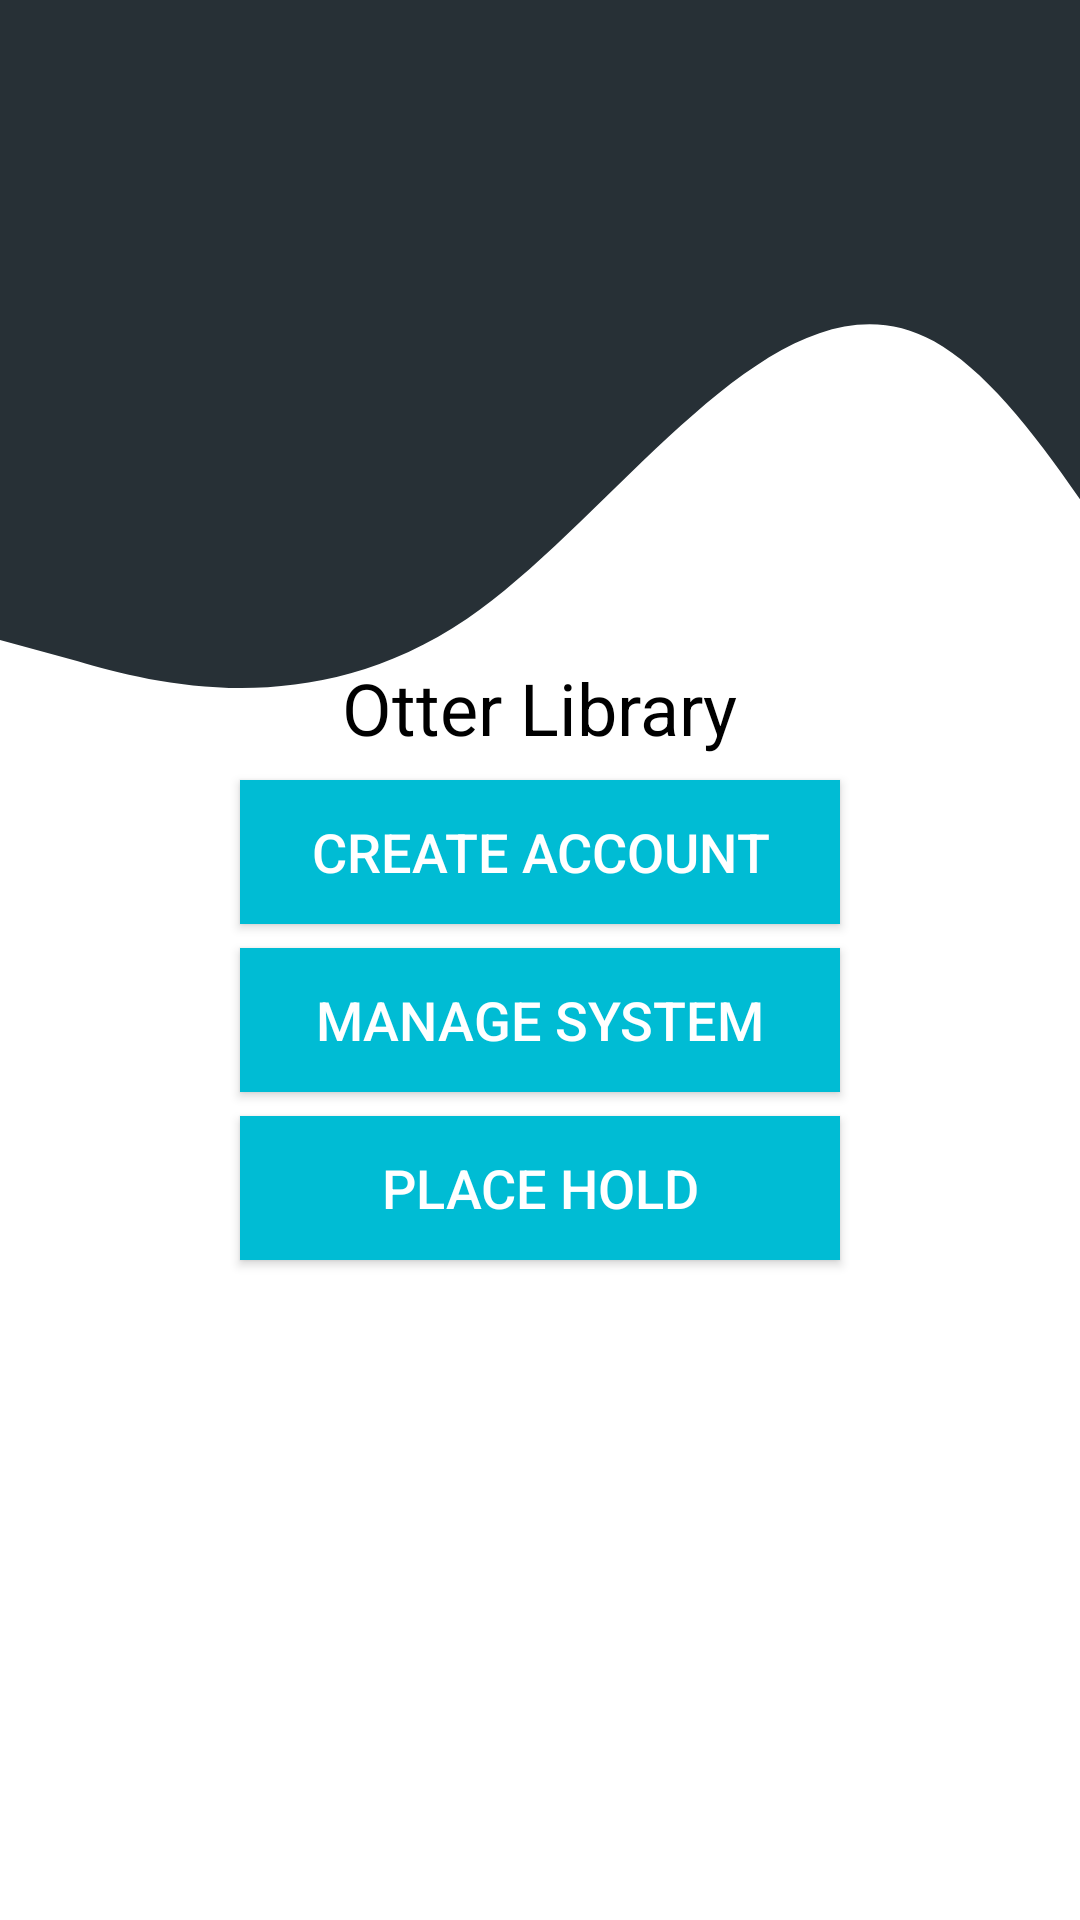

Here is an Android app screen rendered from its layout file. Give the layout XML and the strings, colors and styles it references.
<!-- AndroidManifest.xml: application theme AppTheme.NoActionBar -->
<!-- res/layout/activity_main.xml -->
<?xml version="1.0" encoding="utf-8"?>
<LinearLayout xmlns:android="http://schemas.android.com/apk/res/android"
    android:layout_width="match_parent"
    android:layout_height="match_parent"
    android:gravity="center"
    android:orientation="vertical"
    android:background="@android:color/background_light">

    <LinearLayout
        android:layout_width="match_parent"
        android:layout_height="match_parent"
        android:background="@drawable/wave"
        android:gravity="center"
        android:orientation="vertical">

        <TextView
            android:id="@+id/title"
            android:layout_width="wrap_content"
            android:layout_height="wrap_content"
            android:layout_gravity="center_horizontal"
            android:layout_marginBottom="8dp"
            android:text="Otter Library"
            android:textColor="#000000"
            android:textSize="24sp" />

        <Button
            android:id="@+id/account"
            android:layout_width="200dp"
            android:layout_height="wrap_content"
            android:layout_marginBottom="8dp"
            android:background="#00BCD4"
            android:text="@string/acc"
            android:textColor="#FFFFFF"
            android:textSize="18sp" />

        <Button
            android:id="@+id/manage"
            android:layout_width="200dp"
            android:layout_height="wrap_content"
            android:layout_marginBottom="8dp"
            android:background="#00BCD4"
            android:text="@string/manage"
            android:textColor="#FFFFFF"
            android:textSize="18sp" />

        <Button
            android:id="@+id/hold"
            android:layout_width="200dp"
            android:layout_height="wrap_content"
            android:background="#00BCD4"
            android:text="@string/hold"
            android:textColor="#FFFFFF"
            android:textSize="18sp" />

    </LinearLayout>
</LinearLayout>
<!-- resources referenced by this layout -->
<resources>
  <!-- drawable wave (drawable) -->
  <vector xmlns:android="http://schemas.android.com/apk/res/android"
      android:width="1440dp"
      android:height="320dp"
      android:viewportWidth="370"
      android:viewportHeight="480">
    <path
        android:pathData="M0,160L26.7,165.3C53.3,171 107,181 160,154.7C213.3,128 267,64 320,85.3C373.3,107 427,213 480,224C533.3,235 587,149 640,106.7C693.3,64 747,64 800,96C853.3,128 907,192 960,181.3C1013.3,171 1067,85 1120,90.7C1173.3,96 1227,192 1280,234.7C1333.3,277 1387,267 1413,261.3L1440,256L1440,0L1413.3,0C1386.7,0 1333,0 1280,0C1226.7,0 1173,0 1120,0C1066.7,0 1013,0 960,0C906.7,0 853,0 800,0C746.7,0 693,0 640,0C586.7,0 533,0 480,0C426.7,0 373,0 320,0C266.7,0 213,0 160,0C106.7,0 53,0 27,0L0,0Z"
        android:fillColor="#273036"/>
  </vector>
  <string name="acc">Create Account</string>
  <string name="hold">Place Hold</string>
  <string name="manage">Manage System</string>
  <style name="AppTheme.NoActionBar" parent="Theme.AppCompat.Light.DarkActionBar">
          <item name="windowActionBar">false</item>
          <item name="windowNoTitle">true</item>
          <item name="android:windowFullscreen">true</item>
  
      </style>
</resources>
